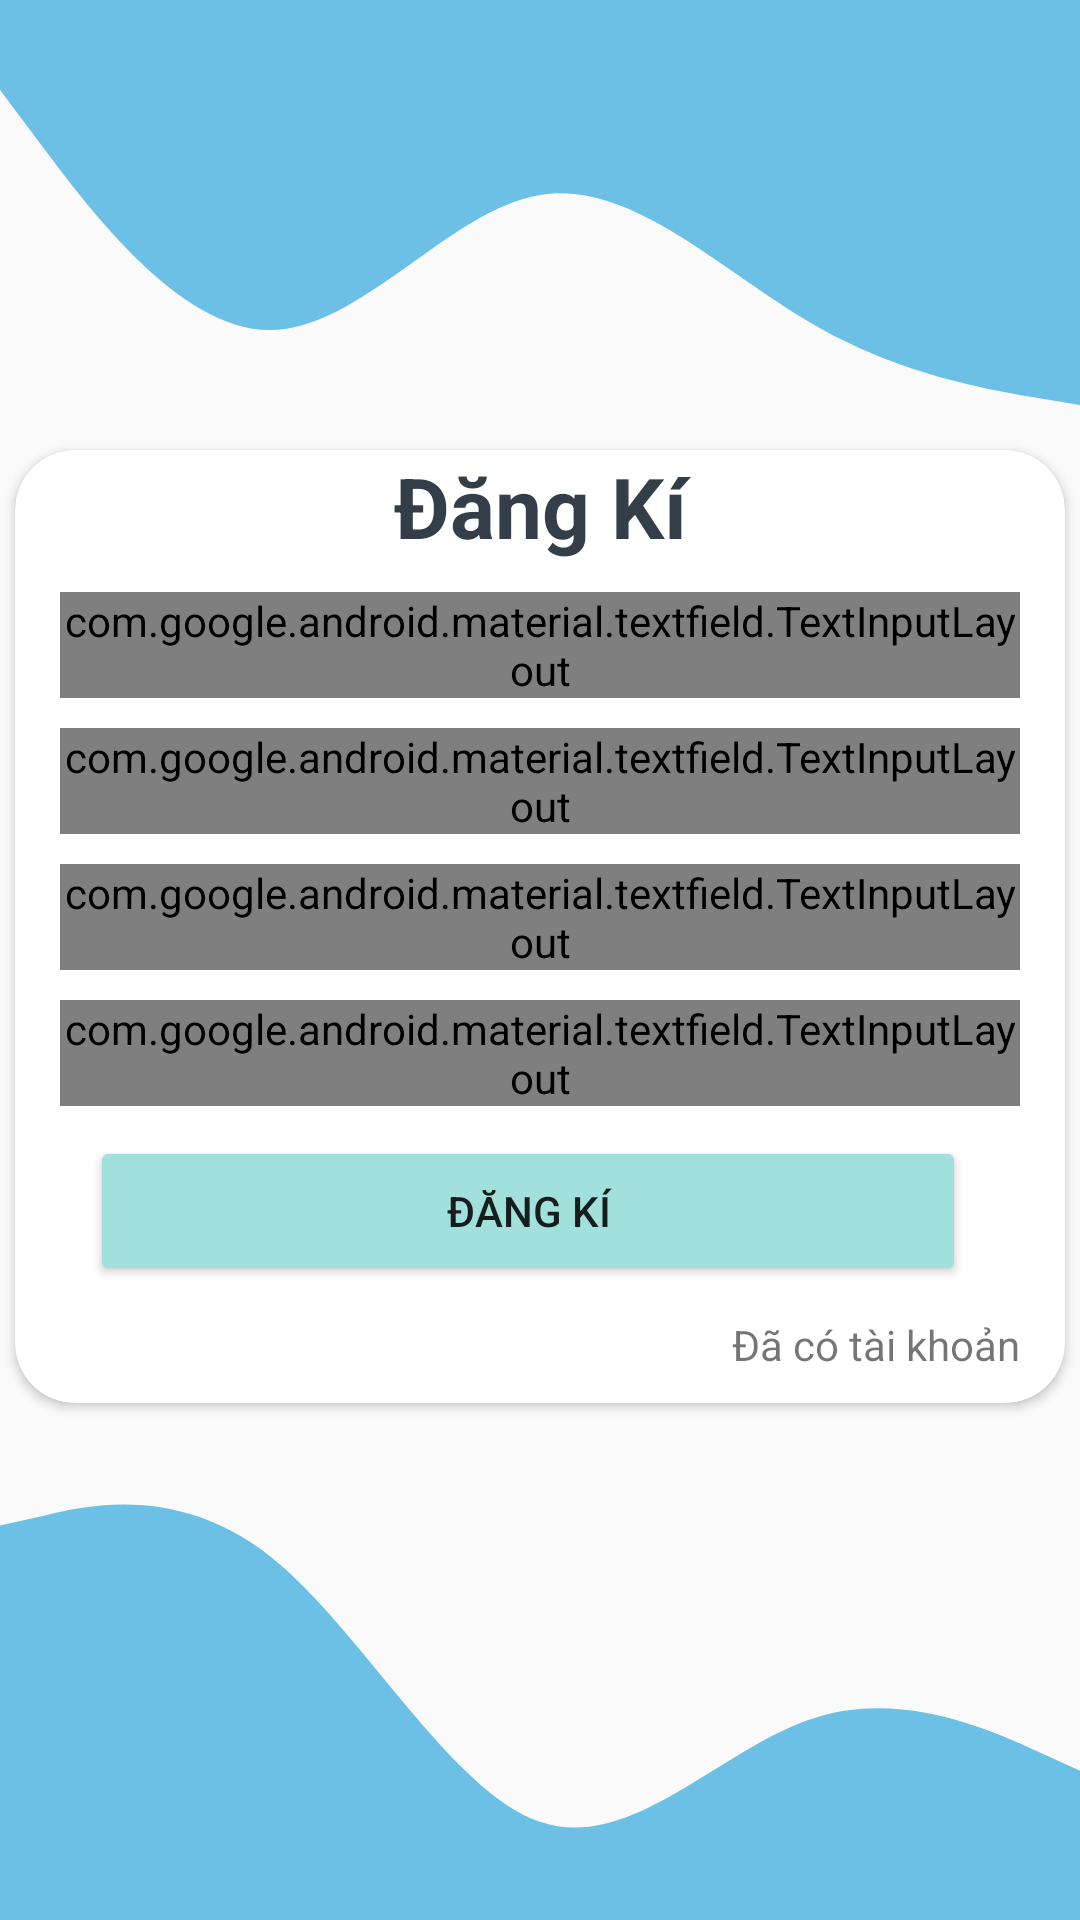

The Android layout XML behind this screen, and the referenced resources:
<!-- AndroidManifest.xml: application theme Theme.NOIDMerchant -->
<!-- res/layout/activity_register.xml -->
<?xml version="1.0" encoding="utf-8"?>
<LinearLayout xmlns:android="http://schemas.android.com/apk/res/android"
    xmlns:app="http://schemas.android.com/apk/res-auto"
    xmlns:tools="http://schemas.android.com/tools"
    android:layout_width="match_parent"
    android:layout_height="match_parent"
    android:orientation="vertical"
    tools:context=".RegisterActivity">
    
    <LinearLayout
        android:layout_width="wrap_content"
        android:layout_height="150dp"
        android:background="@drawable/wave_top" />

    <androidx.cardview.widget.CardView
        android:layout_width="350dp"
        android:layout_height="wrap_content"
        android:layout_gravity="center"
        app:cardCornerRadius="20dp"
        app:cardMaxElevation="20dp">

        <LinearLayout
            android:layout_width="match_parent"
            android:layout_height="wrap_content"
            android:orientation="vertical">

            <TextView
                android:id="@+id/textView"
                android:layout_width="match_parent"
                android:layout_height="wrap_content"
                android:layout_gravity="center"
                android:text="Đăng Kí"
                android:textAlignment="center"
                android:textColor="#333E48"
                android:textSize="28dp"
                android:textStyle="bold" />

            
            <com.google.android.material.textfield.TextInputLayout
                android:id="@+id/txtInputEmail"
                style="@style/Widget.MaterialComponents.TextInputLayout.OutlinedBox"
                android:layout_width="match_parent"
                android:layout_height="wrap_content"
                android:layout_marginStart="15dp"
                android:layout_marginTop="10dp"
                android:layout_marginEnd="15dp"
                android:hint="Email"
                app:startIconDrawable="@drawable/ic_email">

                <com.google.android.material.textfield.TextInputEditText
                    android:id="@+id/edtEmail"
                    android:layout_width="match_parent"
                    android:layout_height="65dp" />
            </com.google.android.material.textfield.TextInputLayout>

            
            <com.google.android.material.textfield.TextInputLayout
                android:id="@+id/txtInputName"
                style="@style/Widget.MaterialComponents.TextInputLayout.OutlinedBox"
                android:layout_width="match_parent"
                android:layout_height="wrap_content"
                android:layout_marginStart="15dp"
                android:layout_marginTop="10dp"
                android:layout_marginEnd="15dp"
                android:hint="Tên quản lí"
                app:startIconDrawable="@drawable/ic_person">

                <com.google.android.material.textfield.TextInputEditText
                    android:id="@+id/edtName"
                    android:layout_width="match_parent"
                    android:layout_height="65dp" />
            </com.google.android.material.textfield.TextInputLayout>

            
            <com.google.android.material.textfield.TextInputLayout
                android:id="@+id/txtInputUsername"
                style="@style/Widget.MaterialComponents.TextInputLayout.OutlinedBox"
                android:layout_width="match_parent"
                android:layout_height="wrap_content"
                android:layout_marginStart="15dp"
                android:layout_marginTop="10dp"
                android:layout_marginEnd="15dp"
                android:hint="Tên đăng nhập"
                app:startIconDrawable="@drawable/ic_username">

                <com.google.android.material.textfield.TextInputEditText
                    android:id="@+id/edtUsername"
                    android:layout_width="match_parent"
                    android:layout_height="65dp" />
            </com.google.android.material.textfield.TextInputLayout>



            
            <com.google.android.material.textfield.TextInputLayout
                android:id="@+id/txtInputPassword"
                style="@style/Widget.MaterialComponents.TextInputLayout.OutlinedBox"
                android:layout_width="match_parent"
                android:layout_height="wrap_content"
                android:layout_marginStart="15dp"
                android:layout_marginTop="10dp"
                android:layout_marginEnd="15dp"
                android:hint="Mật khẩu"
                app:startIconDrawable="@drawable/ic_password">

                <com.google.android.material.textfield.TextInputEditText
                    android:id="@+id/edtPassword"
                    android:layout_width="match_parent"
                    android:layout_height="65dp"
                    android:inputType="textPassword" />
            </com.google.android.material.textfield.TextInputLayout>

            
            <LinearLayout
                android:layout_width="match_parent"
                android:layout_height="wrap_content"
                android:orientation="vertical">

                <Button
                    android:id="@+id/btnSignUp"
                    android:layout_width="292dp"
                    android:layout_height="50dp"
                    android:layout_marginStart="25dp"
                    android:layout_marginTop="10dp"
                    android:layout_marginEnd="25dp"
                    android:layout_marginBottom="10dp"
                    android:layout_weight="1"
                    android:backgroundTint="#a2e1db"
                    android:text="Đăng kí"
                    app:cornerRadius="10dp" />

                <LinearLayout
                    android:layout_width="match_parent"
                    android:layout_height="wrap_content"
                    android:layout_marginBottom="10dp"
                    android:orientation="horizontal">

                    <TextView
                        android:id="@+id/txtSignIn"
                        android:layout_width="match_parent"
                        android:layout_height="wrap_content"
                        android:layout_marginRight="15dp"
                        android:gravity="right"
                        android:text="Đã có tài khoản" />

                </LinearLayout>

            </LinearLayout>
        </LinearLayout>
    </androidx.cardview.widget.CardView>
    
    <LinearLayout
        android:layout_width="wrap_content"
        android:layout_height="wrap_content"
        android:background="@drawable/wave_bottom" />

</LinearLayout>
<!-- resources referenced by this layout -->
<resources>
  <!-- drawable wave_bottom (drawable) -->
  <vector xmlns:android="http://schemas.android.com/apk/res/android"
      android:width="1440dp"
      android:height="320dp"
      android:viewportWidth="1440"
      android:viewportHeight="270">
    <path
        android:pathData="M0,64L60,58.7C120,53 240,43 360,80C480,117 600,203 720,218.7C840,235 960,181 1080,165.3C1200,149 1320,171 1380,181.3L1440,192L1440,320L1380,320C1320,320 1200,320 1080,320C960,320 840,320 720,320C600,320 480,320 360,320C240,320 120,320 60,320L0,320Z"
        android:fillColor="#6cc0e5"/>
  </vector>
  <!-- drawable wave_top (drawable) -->
  <vector xmlns:android="http://schemas.android.com/apk/res/android"
      android:width="1440dp"
      android:height="320dp"
      android:viewportWidth="1440"
      android:viewportHeight="320">
    <path
        android:pathData="M0,64L60,106.7C120,149 240,235 360,234.7C480,235 600,149 720,138.7C840,128 960,192 1080,229.3C1200,267 1320,277 1380,282.7L1440,288L1440,0L1380,0C1320,0 1200,0 1080,0C960,0 840,0 720,0C600,0 480,0 360,0C240,0 120,0 60,0L0,0Z"
        android:fillColor="#6cc0e5"/>
  </vector>
  <style name="Theme.NOIDMerchant" parent="Base.Theme.NOIDMerchant" />
  <style name="Base.Theme.NOIDMerchant" parent="Theme.AppCompat.Light.NoActionBar">
          
          
      </style>
</resources>
